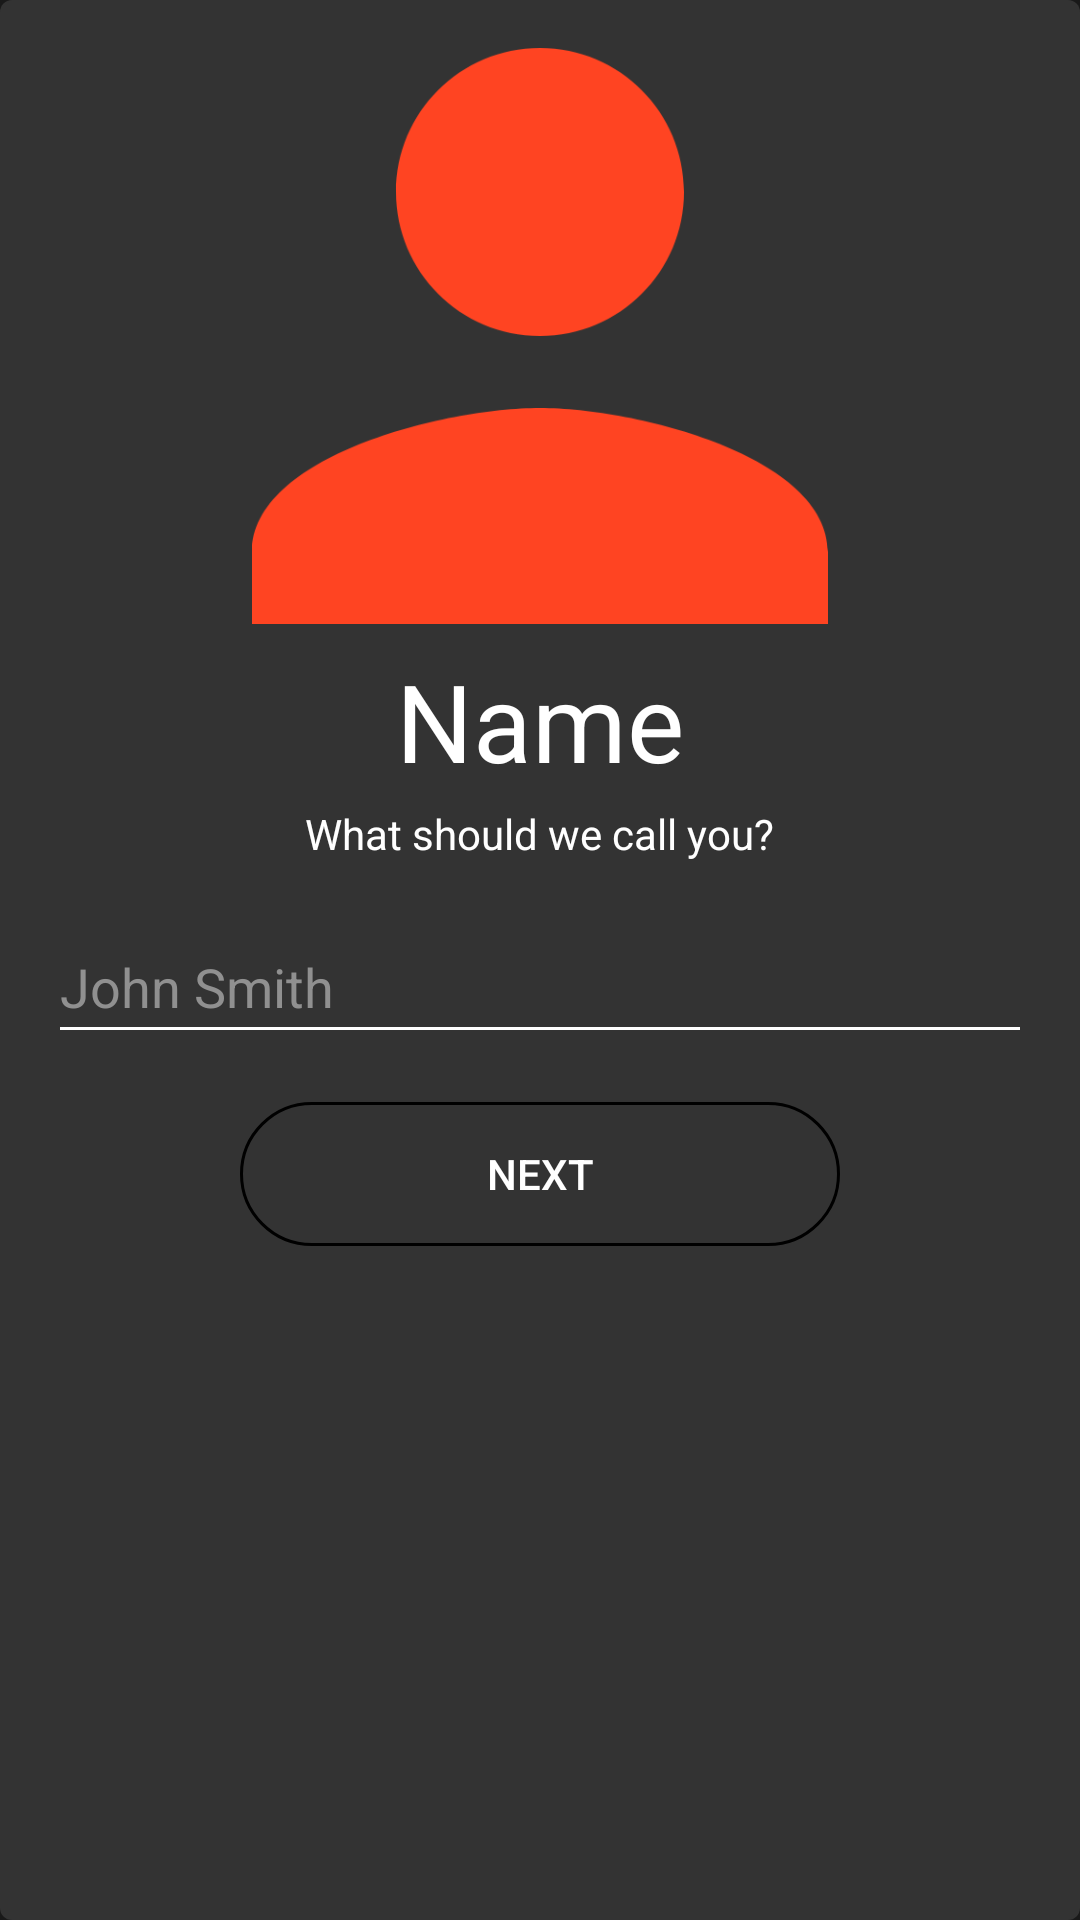

Layout XML and referenced resources for this Android screen:
<!-- AndroidManifest.xml: application theme AppTheme -->
<!-- res/layout/fragment_name.xml -->
<?xml version="1.0" encoding="utf-8"?>
<LinearLayout xmlns:android="http://schemas.android.com/apk/res/android"
    xmlns:tools="http://schemas.android.com/tools"
    android:layout_width="match_parent"
    android:layout_height="match_parent"
    android:background="@drawable/rounded_layout"
    tools:context=".settingsfragments.NameFragment"
    android:orientation="vertical"
    android:padding="16dp">
    <ImageView
        android:layout_width="192dp"
        android:layout_height="192dp"
        android:src="@drawable/preference_name_large"
        android:background="@color/backgroundLightGrey"
        android:layout_gravity="center_horizontal"/>
    <TextView
        android:layout_width="wrap_content"
        android:layout_height="wrap_content"
        android:background="@color/backgroundLightGrey"
        android:text="Name"
        android:textSize="36sp"
        android:layout_marginTop="8dp"
        android:layout_gravity="center_horizontal"/>
    <TextView
        android:layout_width="wrap_content"
        android:layout_height="wrap_content"
        android:text="What should we call you?"
        android:layout_gravity="center_horizontal"
        android:background="@color/backgroundLightGrey"
        android:layout_marginTop="4dp"/>

    <EditText
        android:layout_width="match_parent"
        android:layout_height="48dp"
        android:layout_marginTop="16dp"
        android:id="@+id/edtName"
        android:hint="John Smith"
        android:maxLines="1"
        android:inputType="textCapWords"
        android:textColorHint="@color/textHint"/>

    <Button
        android:layout_width="match_parent"
        android:layout_height="48dp"
        android:id="@+id/btnNext"
        android:text="Next"
        android:enabled="false"
        android:background="@drawable/rounded_button"
        android:foreground="@drawable/rounded_button_ripple"
        android:layout_marginTop="16dp"
        android:layout_marginStart="64dp"
        android:layout_marginEnd="64dp"
        android:layout_gravity="center_horizontal"/>
</LinearLayout>
<!-- resources referenced by this layout -->
<resources>
  <color name="backgroundLightGrey">#333333</color>
  <color name="textHint">#909090</color>
  <!-- drawable preference_name_large: png bitmap (drawable-hdpi, 8126 bytes) -->
  <!-- drawable rounded_button (drawable) -->
  <?xml version="1.0" encoding="utf-8"?>
  <selector xmlns:android="http://schemas.android.com/apk/res/android">
      <item android:state_enabled="true" android:drawable="@drawable/rounded_button_unfocused" />
      <item android:state_enabled="false" android:drawable="@drawable/rounded_button_disabled" />
  </selector>
  <!-- drawable rounded_button_ripple (drawable) -->
  <?xml version="1.0" encoding="utf-8"?>
  <ripple xmlns:android="http://schemas.android.com/apk/res/android"
      android:color="?android:attr/colorControlHighlight">
      <item android:id="@android:id/mask">
          <shape android:shape="rectangle">
              <solid android:color="#000000" />
              <corners android:radius="24dp" />
          </shape>
      </item>
      <item android:drawable="@drawable/rounded_button_borderless" />
  </ripple>
  <!-- drawable rounded_layout (drawable) -->
  <?xml version="1.0" encoding="utf-8"?>
  <shape
      xmlns:android="http://schemas.android.com/apk/res/android"
      android:shape="rectangle"   >
  
      <solid
          android:color="@color/backgroundLightGrey" >
      </solid>
  
      <padding
          android:left="4dp"
          android:top="4dp"
          android:right="4dp"
          android:bottom="4dp"    >
      </padding>
  
      <corners
          android:radius="4dp"   >
      </corners>
  
  </shape>
  <style name="AppTheme" parent="Theme.AppCompat.Light.NoActionBar">
          
          <item name="colorPrimary">@color/colorPrimary</item>
          <item name="colorPrimaryDark">@color/colorPrimaryDark</item>
          <item name="colorAccent">@color/colorAccent</item>
          <item name="preferenceTheme">@style/PreferenceThemeOverlay.v14.Material</item>
          <item name="android:background">#191919</item>
          <item name="android:textColor">#FFFFFF</item>
          <item name="android:textColorPrimary">#FFFFFF</item>
          <item name="android:textColorSecondary">#FFFFFF</item>
          <item name="android:textColorAlertDialogListItem">#FFFFFF</item>
          <item name="textColorAlertDialogListItem">#FFFFFF</item>
          <item name="android:dropDownListViewStyle">@style/SpinnerStyle</item>
      </style>
  <!-- drawable rounded_button_unfocused (drawable) -->
  <?xml version="1.0" encoding="utf-8"?>
  <shape xmlns:android="http://schemas.android.com/apk/res/android" android:shape="rectangle">
      <corners android:radius="24dp" />
      <solid android:color="@color/colorAccent" />
  </shape>
  <!-- drawable rounded_button_disabled (drawable) -->
  <?xml version="1.0" encoding="utf-8"?>
  <shape xmlns:android="http://schemas.android.com/apk/res/android" android:shape="rectangle">
      <corners android:radius="24dp" />
      <stroke android:width="1dp" android:color="@color/backgroundBlack" />
  </shape>
  <color name="colorPrimary">#191919</color>
  <color name="colorPrimaryDark">#000000</color>
  <color name="colorAccent">#FF4433</color>
  <style name="SpinnerStyle" parent="Widget.AppCompat.ListView.DropDown">
          <item name="android:divider">@color/backgroundGrey</item>
          <item name="android:dividerHeight">0.5dp</item>
      </style>
  <color name="backgroundBlack">#000000</color>
  <color name="backgroundGrey">#191919</color>
</resources>
